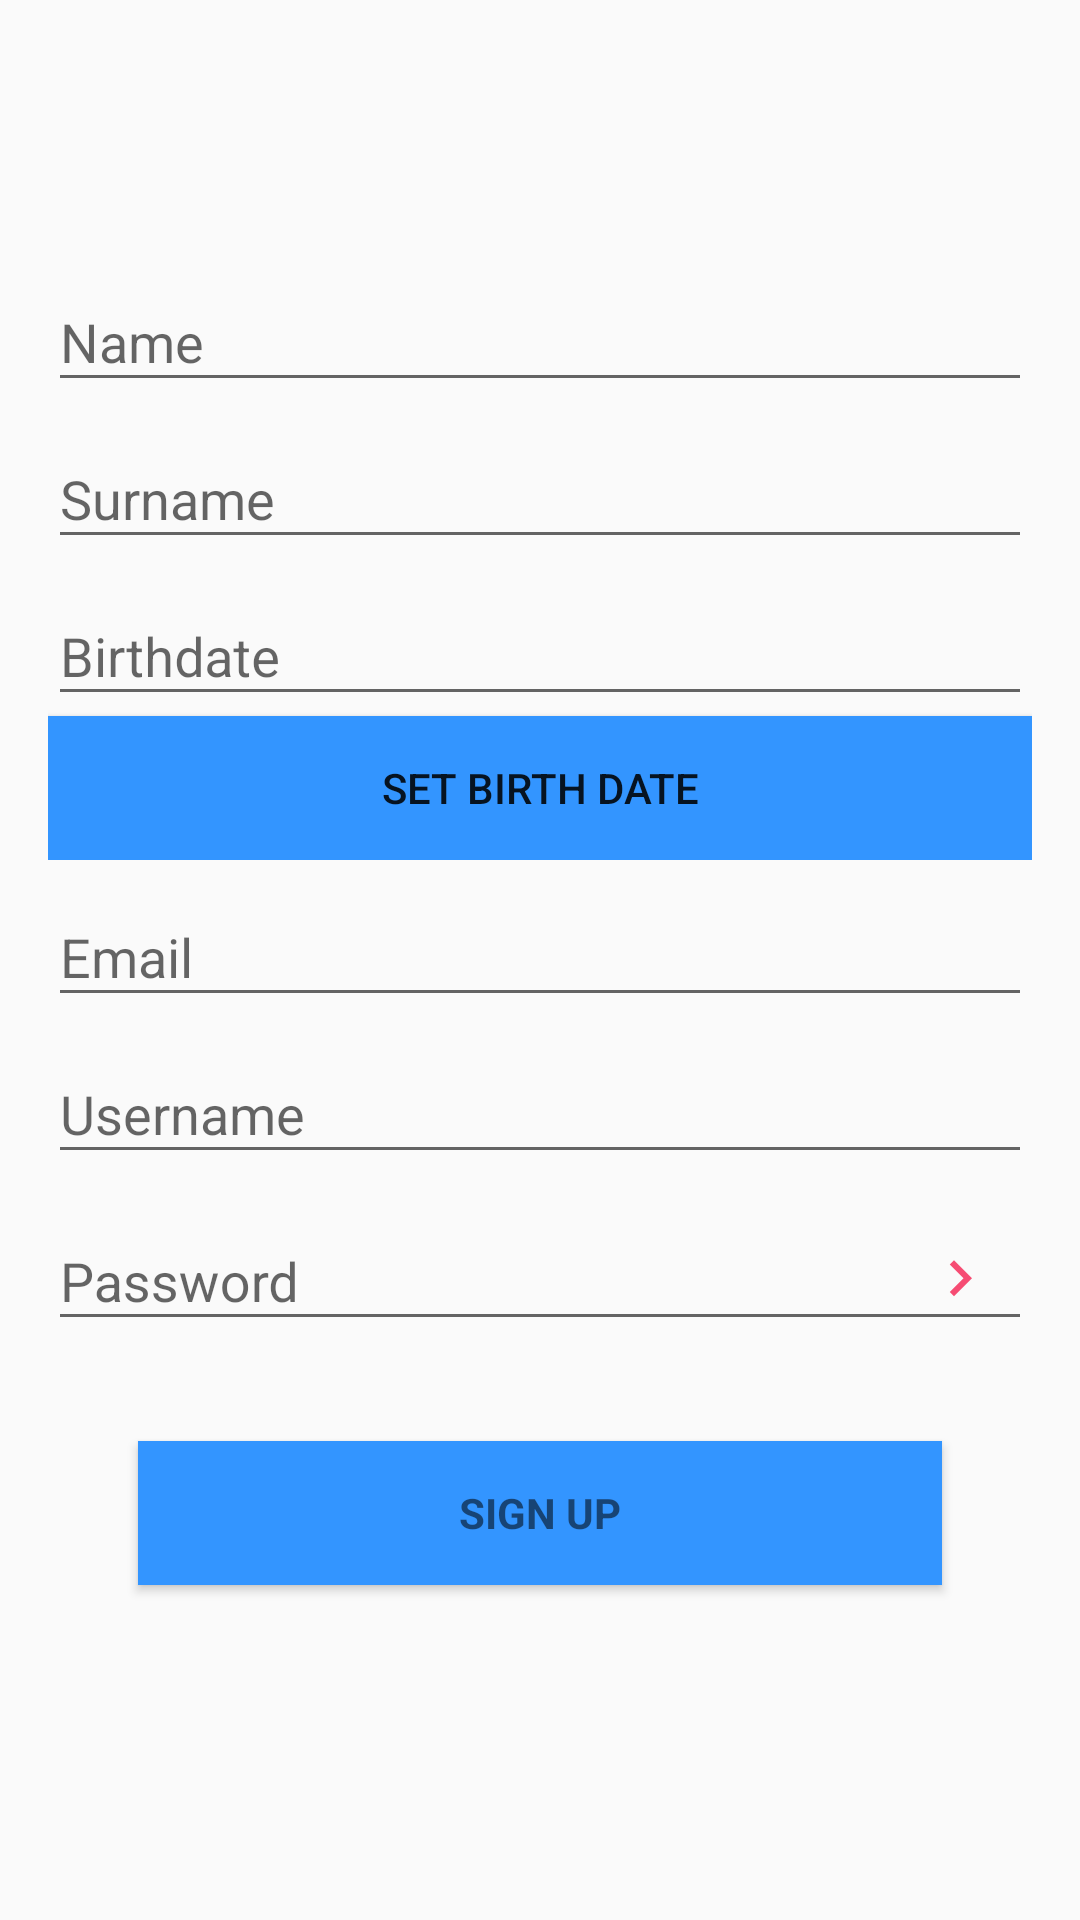

This screen was rendered from an Android layout file. Write that file and the resources it references.
<!-- AndroidManifest.xml: application theme AppTheme -->
<!-- res/layout/activity_sign_up.xml -->
<LinearLayout xmlns:android="http://schemas.android.com/apk/res/android"
    xmlns:tools="http://schemas.android.com/tools"
    xmlns:app="http://schemas.android.com/apk/res-auto"
    android:layout_width="match_parent"
    android:layout_height="match_parent"
    android:gravity="center_horizontal"
    android:orientation="vertical"
    android:paddingBottom="@dimen/activity_vertical_margin"
    android:paddingLeft="@dimen/activity_horizontal_margin"
    android:paddingRight="@dimen/activity_horizontal_margin"
    android:paddingTop="@dimen/activity_vertical_margin"
    tools:context="com.support.sport.sportsupport.ViewPackage.SignUpScreen">

    
    <ProgressBar
        android:id="@+id/login_progress"
        style="?android:attr/progressBarStyleLarge"
        android:layout_width="wrap_content"
        android:layout_height="wrap_content"
        android:layout_marginBottom="8dp"
        android:visibility="gone" />

    <ScrollView
        android:id="@+id/login_form"
        android:layout_width="match_parent"
        android:layout_height="match_parent">

        <LinearLayout
            android:id="@+id/email_login_form"
            android:layout_width="match_parent"
            android:layout_height="wrap_content"
            android:layout_gravity="center"
            android:orientation="vertical">


            <android.support.design.widget.TextInputLayout
                android:layout_width="match_parent"
                android:layout_height="wrap_content">

                <EditText
                    android:id="@+id/signup_name"
                    android:layout_width="match_parent"
                    android:layout_height="wrap_content"
                    android:hint="Name"
                    android:maxLines="1"
                    android:singleLine="true" />


            </android.support.design.widget.TextInputLayout>

            <android.support.design.widget.TextInputLayout
                android:layout_width="match_parent"
                android:layout_height="wrap_content">

                <EditText
                    android:id="@+id/signup_surname"
                    android:layout_width="match_parent"
                    android:layout_height="wrap_content"
                    android:hint="Surname"
                    android:maxLines="1"
                    android:password="false"
                    android:singleLine="true" />


            </android.support.design.widget.TextInputLayout>

            <LinearLayout
                android:layout_width="match_parent"
                android:layout_height="wrap_content"
                android:orientation="horizontal">

                <android.support.design.widget.TextInputLayout
                    android:layout_width="match_parent"
                    android:layout_height="wrap_content">

                    <EditText
                        android:id="@+id/signup_birthDate"
                        android:layout_width="match_parent"
                        android:layout_height="wrap_content"
                        android:editable="false"
                        android:hint="Birthdate"
                        android:maxLines="1"
                        android:singleLine="true" />

                    <Button
                        android:id="@+id/BTN_M_BDate"
                        android:layout_width="match_parent"
                        android:layout_height="wrap_content"
                        android:layout_weight="1"
                        android:onClick="showDatePickerDialog"
                        android:background="@color/colorPrimary"
                        android:text="Set Birth Date" />


                </android.support.design.widget.TextInputLayout>
            </LinearLayout>

            <android.support.design.widget.TextInputLayout
                android:layout_width="match_parent"
                android:layout_height="wrap_content">

                <EditText
                    android:id="@+id/signup_email"
                    android:layout_width="match_parent"
                    android:layout_height="wrap_content"
                    android:hint="Email"
                    android:inputType="textEmailAddress"
                    android:maxLines="1"
                    android:singleLine="true" />

            </android.support.design.widget.TextInputLayout>

            <android.support.design.widget.TextInputLayout
                android:layout_width="match_parent"
                android:layout_height="wrap_content">

                <EditText
                    android:id="@+id/signup_userName"
                    android:layout_width="match_parent"
                    android:layout_height="wrap_content"
                    android:hint="Username"
                    android:maxLines="1"
                    android:singleLine="true" />


            </android.support.design.widget.TextInputLayout>


            <android.support.design.widget.TextInputLayout
                android:layout_width="match_parent"
                android:layout_height="wrap_content"
                app:passwordToggleContentDescription="Password"
                app:passwordToggleDrawable="@drawable/ic_keyboard_arrow_right_black_24dp"
                app:passwordToggleEnabled="true"
                app:passwordToggleTint="@color/colorAccent">

                <android.support.design.widget.TextInputEditText
                    android:id="@+id/signup_password"
                    android:layout_width="match_parent"
                    android:layout_height="wrap_content"
                    android:hint="Password"
                    android:inputType="textPassword" />
            </android.support.design.widget.TextInputLayout>

            <Button
                android:id="@+id/sign_up_button"
                style="?android:textAppearanceSmall"
                android:layout_width="match_parent"
                android:layout_height="wrap_content"
                android:layout_margin="30dp"
                android:layout_marginTop="16dp"
                android:background="@color/colorPrimary"
                android:text="SIGN UP"
                android:textStyle="bold" />

        </LinearLayout>
    </ScrollView>

</LinearLayout>
<!-- resources referenced by this layout -->
<resources>
  <color name="colorAccent">#f64c73</color>
  <color name="colorPrimary">#3395ff</color>
  <dimen name="activity_horizontal_margin">16dp</dimen>
  <dimen name="activity_vertical_margin">16dp</dimen>
  <!-- drawable ic_keyboard_arrow_right_black_24dp (drawable) -->
  <vector xmlns:android="http://schemas.android.com/apk/res/android"
          android:width="24dp"
          android:height="24dp"
          android:viewportWidth="24.0"
          android:viewportHeight="24.0">
      <path
          android:fillColor="#103cdc"
          android:pathData="M8.59,16.34l4.58,-4.59 -4.58,-4.59L10,5.75l6,6 -6,6z"/>
  </vector>
  <style name="AppTheme" parent="Theme.AppCompat.Light.DarkActionBar">
          
          <item name="colorPrimary">@color/colorPrimary</item>
          <item name="colorPrimaryDark">@color/colorPrimaryDark</item>
          <item name="colorAccent">@color/colorAccent</item>
  
          <item name="windowActionBar">false</item>
          <item name="windowNoTitle">true</item>
  
      </style>
  <color name="colorPrimaryDark">#2278d4</color>
</resources>
